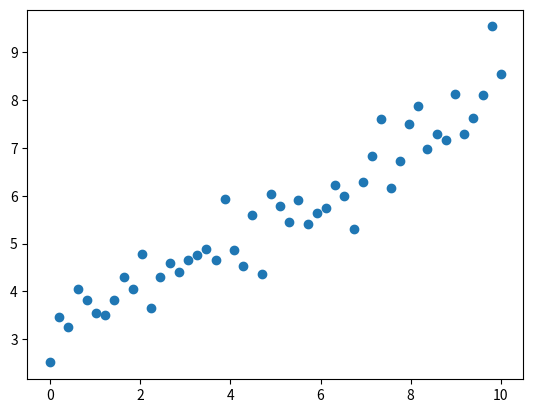

Here is the Python script that generated this plot:
# coding: utf-8

import numpy as np
import matplotlib.pyplot as plt

def draw():
    X = np.linspace(0, 10, 50)
    noise = np.random.normal(0, 0.5, X.shape)
    Y = X * 0.5 + 3 + noise

    plt.scatter(X, Y)
    plt.savefig("scattergraph.png")
    plt.show()

if __name__ == "__main__":
    draw()